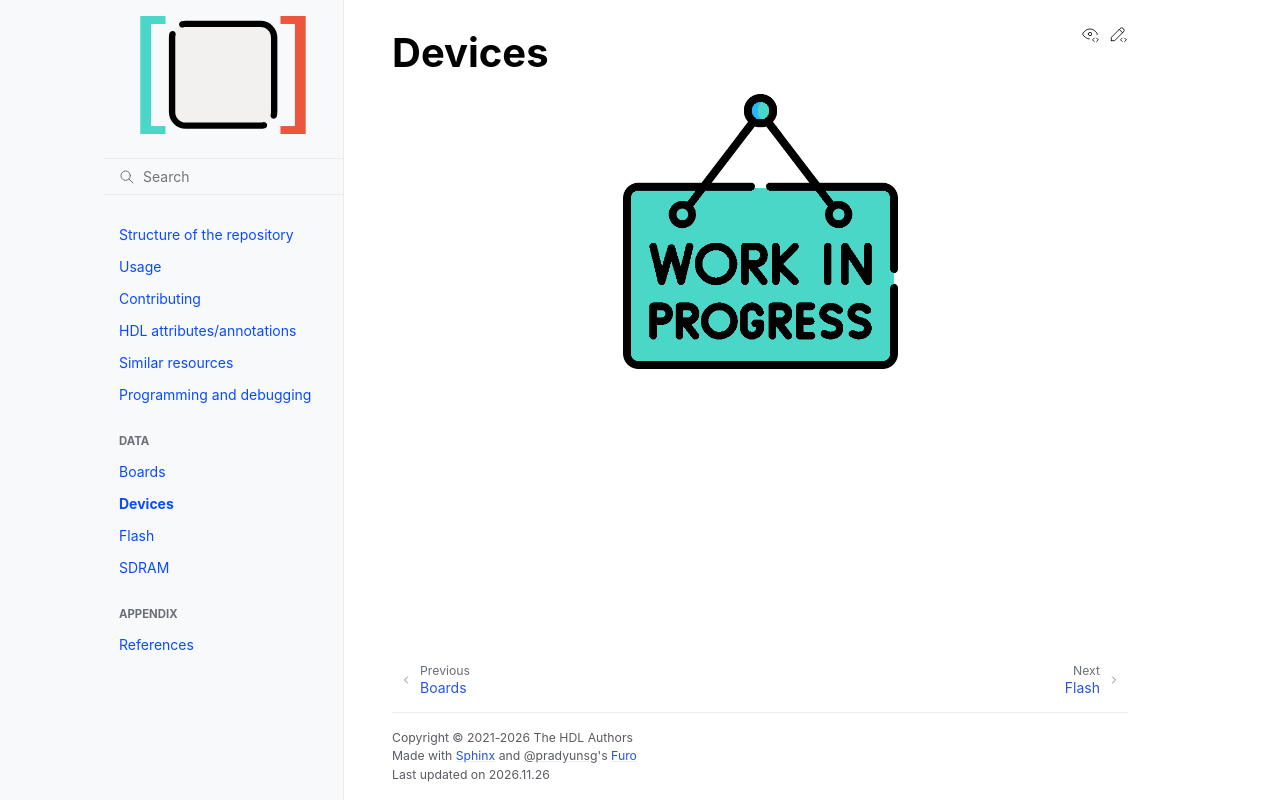

repository: hdl/constraints · page: Data/Devices.html · generator: sphinx

.. Devices:

Devices
#######

.. image:: ../_static/work-in-progress.png
   :height: 275 px
   :align: center
   :target: https://github.com/hdl/constraints
